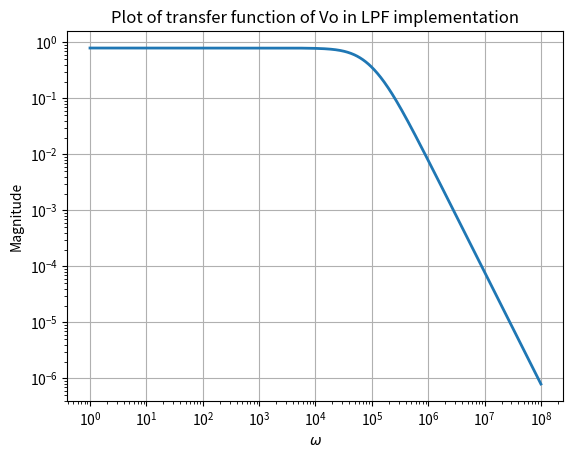
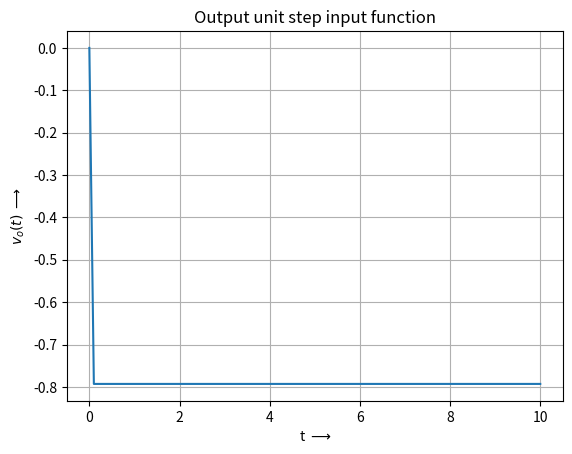
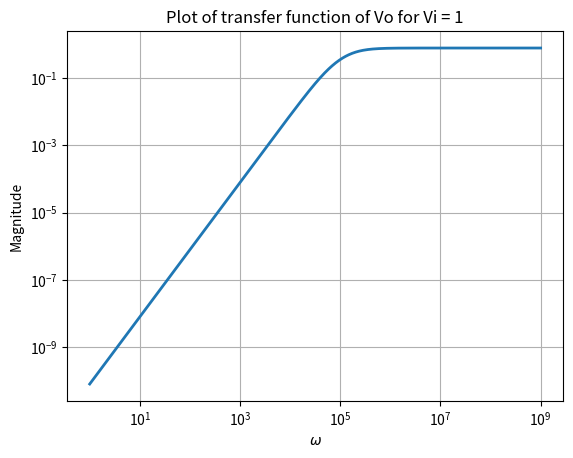
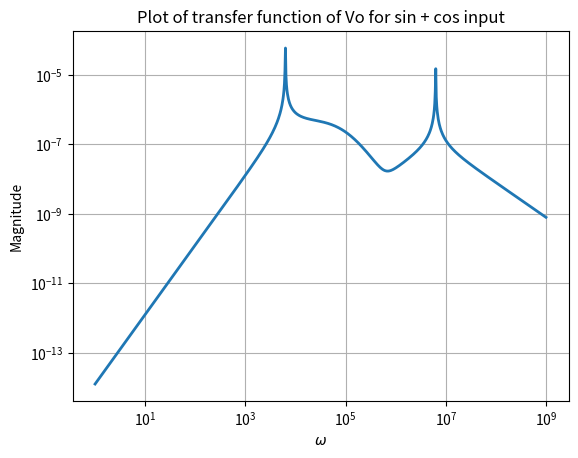
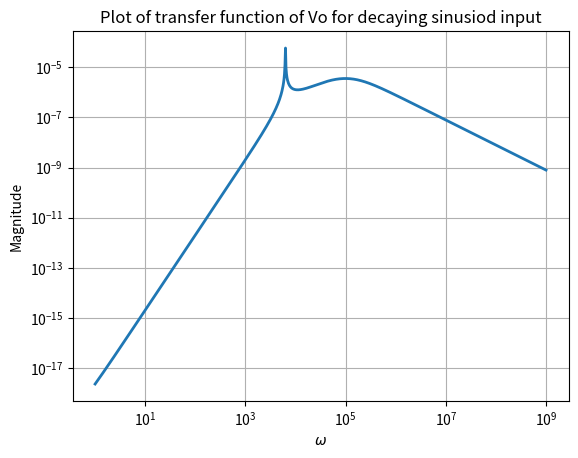
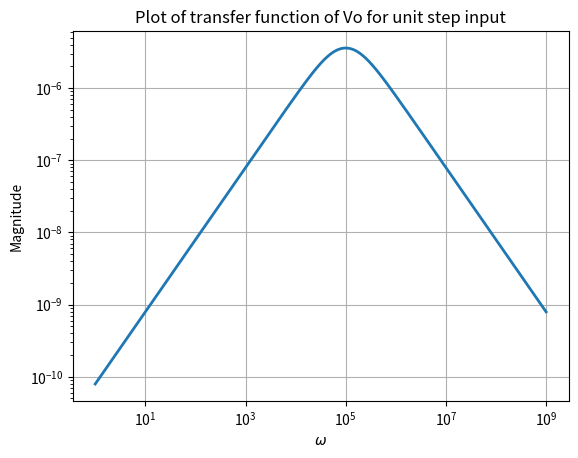
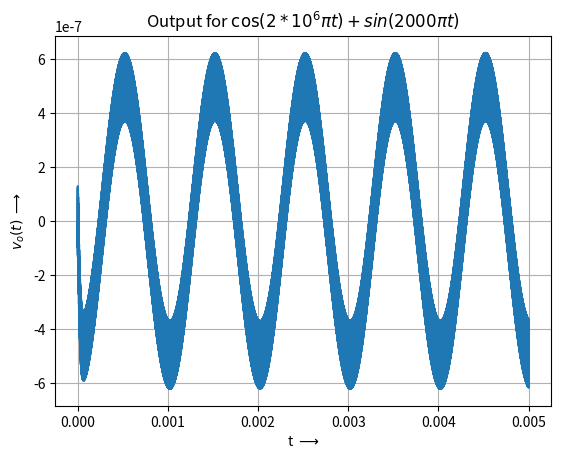
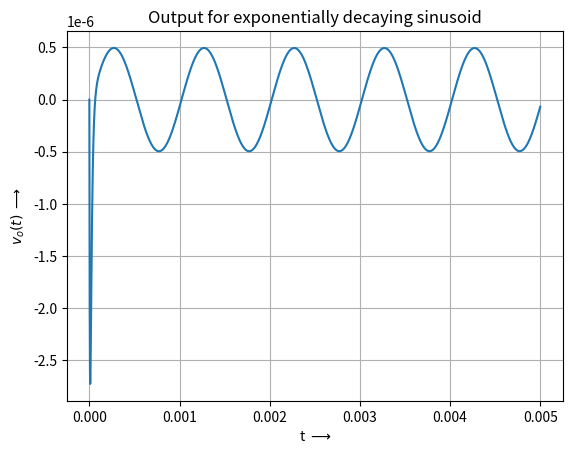
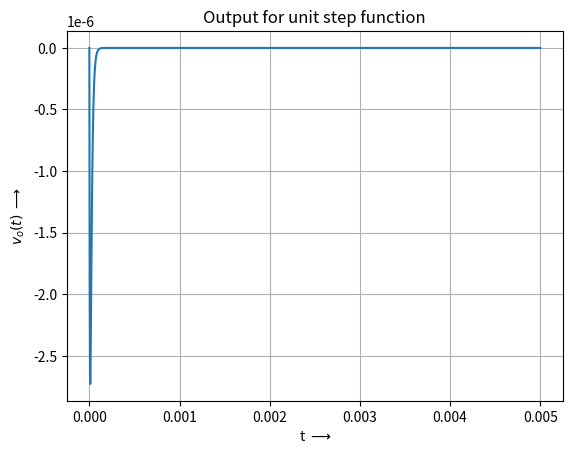

Write Python code to recreate these figures, in order.
from sympy import *
import scipy.signal as sp
import matplotlib.pyplot as plt
from sympy.utilities.lambdify import lambdify
import numpy as np
import warnings

'''
Q1
Simulating the circuit shown above
'''
def lowpass(R1, R2, C1, C2, G, Vi):
	s = symbols('s') 
	A = Matrix([[0,0,1,-1/G],[-1/(1+s*R2*C2),1,0,0], [0,-G,G,1],[-1/R1-1/R2-s*C1,1/R2,0,s*C1]]) 
	b = Matrix([0,0,0,Vi/R1])
	V = A.inv()*b
	return (A, b, V)

# Declaring the symbol s
s = symbols('s')
# Calling the lowpass function by passing the appropriate values
A,b,V = lowpass(10000, 10000, 1e-9, 1e-9, 1.586, 1) 
# Creating a logspace values array from 1 to 10^8
w = np.logspace(0,8,801) 
# Creating variable ss to hold the imaginary jw variable
ss = 1j*w 
# Plotting the function available at the third position of the V array
Vo = V[3]
# Using lambdify to express V as a function
hf = lambdify(s, Vo, 'numpy') 
# Giving the s symbol the value jw
v = hf(ss) 
# Plotting the output figure
plt.figure()
plt.title("Plot of transfer function of Vo in LPF implementation")
plt.xlabel(r'$\omega$')
plt.ylabel('Magnitude')
plt.loglog(w, abs(v), lw=2)
plt.grid(True)
plt.show()
# Now obtaining the step response of the above circuit using lsim
t = np.linspace(0, 10, 101)
# Using simplify to make the function easier to read
Vo = Vo.simplify()
# Using Poly from the sympy libraray to extract the coefficients of numerator and denominator
num = Poly(Vo.as_numer_denom()[0], s).all_coeffs()
den = Poly(Vo.as_numer_denom()[1], s).all_coeffs()
# Converting the extracted coefficients to float type
num = np.array(num, dtype = float)
den = np.array(den, dtype = float)
# using lti to generate the transfer function
H = sp.lti(num, den)
vi = np.ones(101)
# Filtering any unnecessary warning which may be thrown
warnings.filterwarnings("ignore")
# Using lsim to generate the time dependent plot
t, y, svec = sp.lsim(H, vi, t)
# Plotting the final results
plt.figure()
plt.title(r'Output unit step input function')
plt.xlabel(r't $\longrightarrow$')
plt.ylabel(r'$v_o(t)$ $\longrightarrow$')
plt.plot(t, y)
plt.grid(True)
plt.show()


'''
Q2, Q3, Q4, Q5
HPF Circuit
'''
def highpass(R1, R3, C1, C2, G, Vi):
	s = symbols('s') 
	A = Matrix([[0,0,1,-1/G],[-1/(1+(1/(s*C2*R3))),1,0,0], [0,-G,G,1],[-s*C1-s*C2-(1/R1),s*C2,0,1/R1]]) 
	b = Matrix([0,0,0,Vi*s*C1])
	V = A.inv()*b
	return (A, b, V)

'''
Plotting the transfer function of output for a constant input of 1
'''
# Declaring the symbol s
s, t = symbols('s, t')
# Calling the highpass function by passing the appropriate values
# Finding the transfer function for constant input of 1
A,b,V = highpass(10000, 10000, 1e-9, 1e-9, 1.586, 1) 
# Creating a logspace values array from 1 to 10^8
w = np.logspace(0,9,901) 
# Creating variable ss to hold the imaginary jw variable
ss = 1j*w 
# Plotting the function available at the third position of the V array
Vo = V[3]
# Using lambdify to express V as a function
hf = lambdify(s, Vo, 'numpy') 
# Giving the s symbol the value jw
v = hf(ss) 
# Plotting the output figure
plt.figure()
plt.title("Plot of transfer function of Vo for Vi = 1")
plt.xlabel(r'$\omega$')
plt.ylabel('Magnitude')
plt.loglog(w, abs(v), lw=2)
plt.grid(True)
plt.show()


'''
Plotting the transfer function of output for a cos + sin combination
'''
# Calling the highpass function by passing the appropriate values
# Finding the transfer function for given input of cos and sin
f = cos(2e6*np.pi*t) + sin(2000*np.pi*t)
vi_L = laplace_transform(f, t, s, noconds=True)
A,b,V_ = highpass(10000, 10000, 1e-9, 1e-9, 1.586, vi_L) 
# Plotting the function available at the third position of the V array
Vo_ = V_[3]
# Using lambdify to express V as a function
hf_ = lambdify(s, Vo_, 'numpy') 
# Giving the s symbol the value jw
v_ = hf_(ss) 
# Plotting the output figure
plt.figure()
plt.title("Plot of transfer function of Vo for sin + cos input")
plt.xlabel(r'$\omega$')
plt.ylabel('Magnitude')
plt.loglog(w, abs(v_), lw=2)
plt.grid(True)
plt.show()


'''
Plotting the transfer function of output for a decaying sinusoid
'''
f = cos(2000*np.pi*t)*exp(-0.5*t)
vi_L = laplace_transform(f, t, s, noconds=True)
A,b,V_ = highpass(10000, 10000, 1e-9, 1e-9, 1.586, vi_L) 
# Plotting the function available at the third position of the V array
Vo_ = V_[3]
# Using lambdify to express V as a function
hf_ = lambdify(s, Vo_, 'numpy') 
# Giving the s symbol the value jw
v_ = hf_(ss) 
# Plotting the output figure
plt.figure()
plt.title("Plot of transfer function of Vo for decaying sinusiod input")
plt.xlabel(r'$\omega$')
plt.ylabel('Magnitude')
plt.loglog(w, abs(v_), lw=2)
plt.grid(True)
plt.show()


'''
Plotting the transfer function of output for a unit step
'''
A,b,V_ = highpass(10000, 10000, 1e-9, 1e-9, 1.586, 1/s) 
# Plotting the function available at the third position of the V array
Vo_ = V_[3]
# Using lambdify to express V as a function
hf_ = lambdify(s, Vo_, 'numpy') 
# Giving the s symbol the value jw
v_ = hf_(ss) 
# Plotting the output figure
plt.figure()
plt.title("Plot of transfer function of Vo for unit step input")
plt.xlabel(r'$\omega$')
plt.ylabel('Magnitude')
plt.loglog(w, abs(v_), lw=2)
plt.grid(True)
plt.show()


'''
Plotting the time varying response of each of the inputs
First the sin and cos combination
'''
# Using simplify to make the function easier to read
Vo = Vo.simplify()
# Using Poly from the sympy libraray to extract the coefficients of numerator and denominator
num = Poly(Vo.as_numer_denom()[0], s).all_coeffs()
den = Poly(Vo.as_numer_denom()[1], s).all_coeffs()
# Converting the extracted coefficients to float type
num = np.array(num, dtype = float)
den = np.array(den, dtype = float)
# Creating the time array
time = np.linspace(0, 0.005, 100000)


# Finding the laplace transforms of the input function
f = cos(2e6*np.pi*t) + sin(2000*np.pi*t)
vi_L = laplace_transform(f, t, s, noconds=True)
vi_L = vi_L.simplify()
# Writing the input as a polynomial
num1 = Poly(vi_L.as_numer_denom()[0], s).all_coeffs()
den1 = Poly(vi_L.as_numer_denom()[1], s).all_coeffs()
# Converting coefficients to float data type
num1 = np.poly1d(np.array(num1, dtype = float))
den1 = np.poly1d(np.array(den1, dtype = float))
# Multiplying the numerators and denominators
numf = np.polymul(num, num1)
denf = np.polymul(den, den1)
# using lti to generate the transfer function
H1 = sp.lti(numf, denf)
warnings.filterwarnings("ignore")
# Using lsim to generate the time dependent plot
time, y, svec = sp.lsim(H1, np.ones(time.shape), time)
# Plotting the final results
plt.figure()
plt.title(r'Output for $\cos(2*10^6 \pi t)+sin(2000 \pi t)$')
plt.xlabel(r't $\longrightarrow$')
plt.ylabel(r'$v_o(t)$ $\longrightarrow$')
plt.plot(time, y)
plt.grid(True)
plt.show()


'''
Now the decaying sinusoid
'''
f = cos(2000*np.pi*t)*exp(-0.5*t)
vi_L = laplace_transform(f, t, s, noconds=True)
vi_L = vi_L.simplify()
# Writing the input as a polynomial
num2 = Poly(vi_L.as_numer_denom()[0], s).all_coeffs()
den2 = Poly(vi_L.as_numer_denom()[1], s).all_coeffs()
# Converting coefficients to float data type
num2 = np.array(num2, dtype = float)
den2 = np.array(den2, dtype = float)
# Multiplying the numerators and denominators
numf = np.polymul(num, num2)
denf = np.polymul(den, den2)
# using lti to generate the transfer function
H2 = sp.lti(numf, denf)
warnings.filterwarnings("ignore")
# Using lsim to generate the time dependent plot
time, y, svec = sp.lsim(H2, np.ones(time.shape), time)
# Plotting the final results
plt.figure()
plt.title(r'Output for exponentially decaying sinusoid')
plt.xlabel(r't $\longrightarrow$')
plt.ylabel(r'$v_o(t)$ $\longrightarrow$')
plt.plot(time, y)
plt.grid(True)
plt.show()


'''
Now the simple unit step
'''
vi_L = 1/s
vi_L = vi_L.simplify()
# Writing the input as a polynomial
num3 = Poly(vi_L.as_numer_denom()[0], s).all_coeffs()
den3 = Poly(vi_L.as_numer_denom()[1], s).all_coeffs()
# Converting coefficients to float data type
num3 = np.array(num3, dtype = float)
den3 = np.array(den3, dtype = float)
# Multiplying the numerators and denominators
numf = np.polymul(num, num3)
denf = np.polymul(den, den3)
# using lti to generate the transfer function
H3 = sp.lti(numf, denf)
warnings.filterwarnings("ignore")
# Using lsim to generate the time dependent plot
time, y, svec = sp.lsim(H3, np.ones(time.shape), time)
# Plotting the final results
plt.figure()
plt.title(r'Output for unit step function')
plt.xlabel(r't $\longrightarrow$')
plt.ylabel(r'$v_o(t)$ $\longrightarrow$')
plt.plot(time, y)
plt.grid(True)
plt.show()
